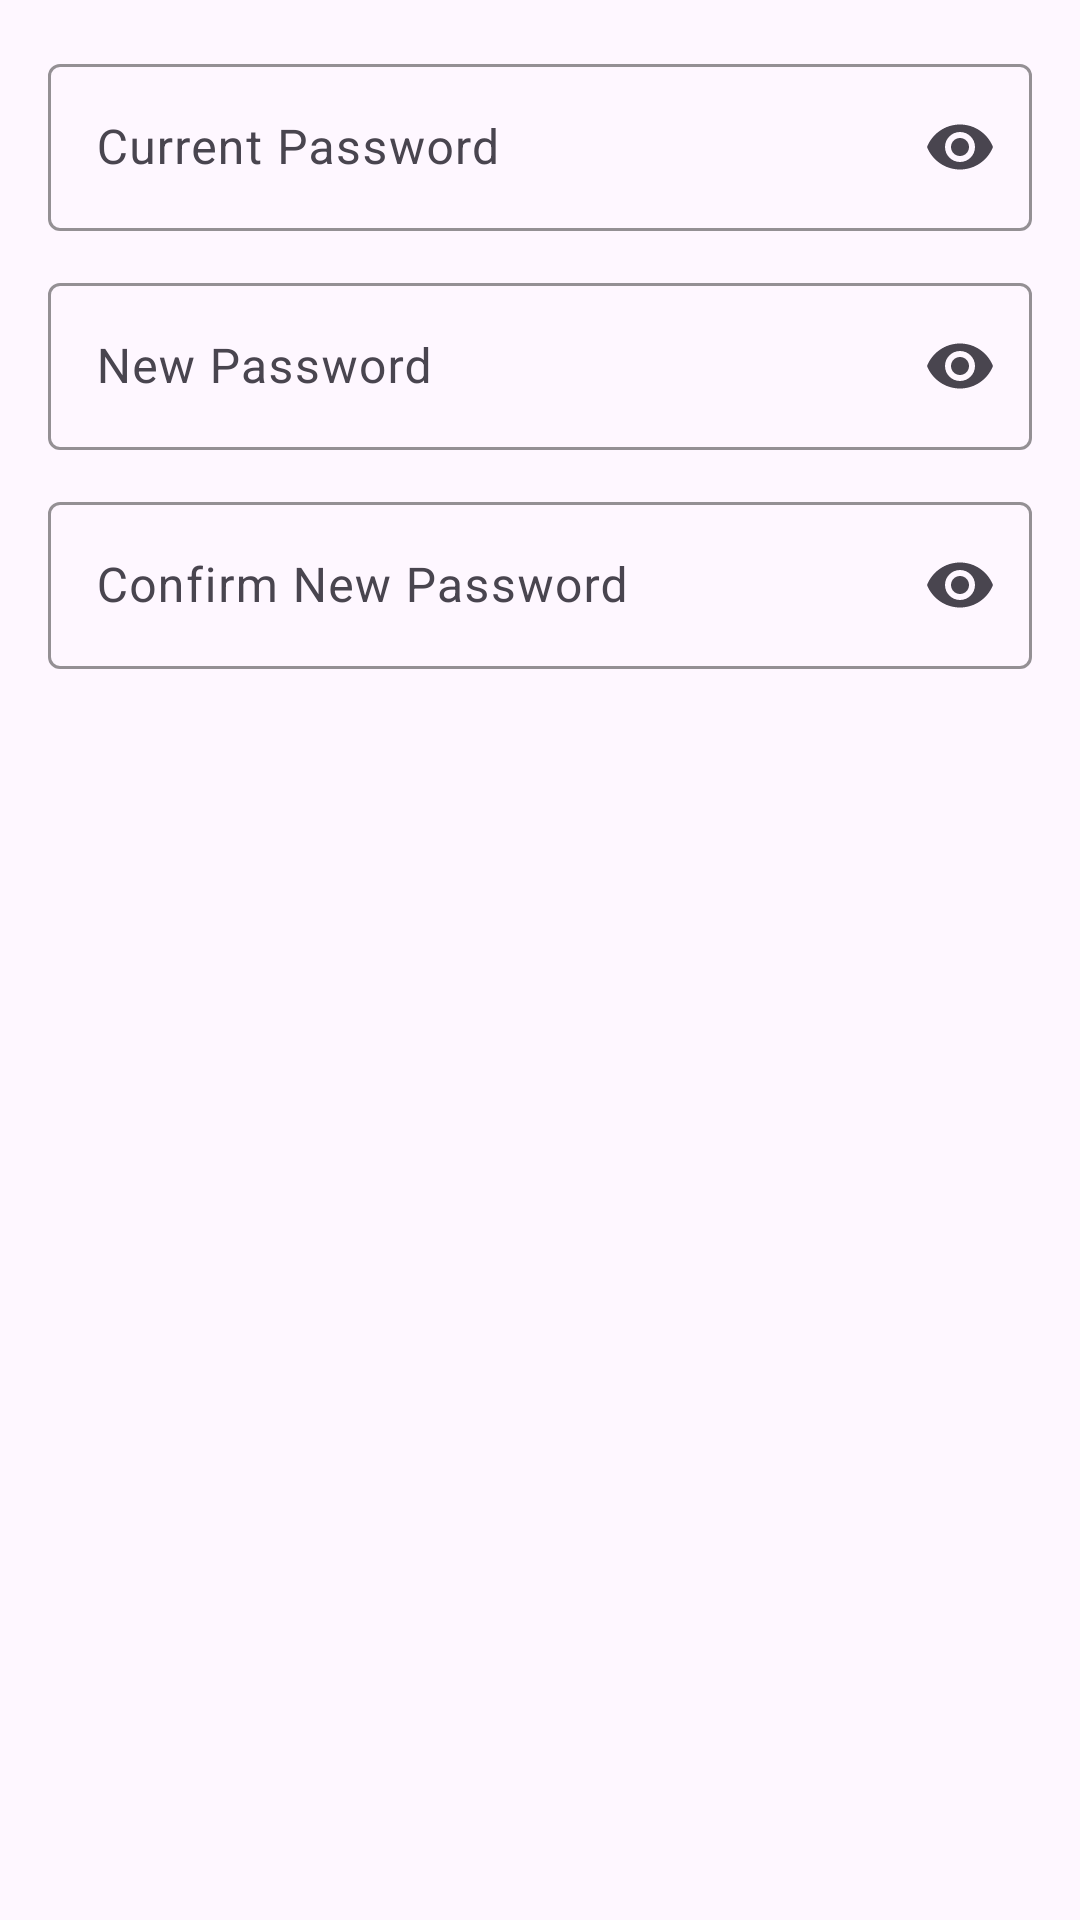

Produce the Android XML layout that renders to this screen, including the resource entries it uses.
<!-- AndroidManifest.xml: application theme Theme.Heartsyncstart -->
<!-- res/layout/dialog_change_password.xml -->
<?xml version="1.0" encoding="utf-8"?>
<LinearLayout xmlns:android="http://schemas.android.com/apk/res/android"
    xmlns:app="http://schemas.android.com/apk/res-auto"
    android:layout_width="match_parent"
    android:layout_height="wrap_content"
    android:orientation="vertical"
    android:padding="16dp">

    <com.google.android.material.textfield.TextInputLayout
        android:layout_width="match_parent"
        android:layout_height="wrap_content"
        android:layout_marginBottom="12dp"
        android:hint="Current Password"
        app:boxBackgroundMode="outline"
        app:boxStrokeColor="#FF6B81"
        app:endIconMode="password_toggle">

        <com.google.android.material.textfield.TextInputEditText
            android:id="@+id/etCurrentPassword"
            android:layout_width="match_parent"
            android:layout_height="wrap_content"
            android:inputType="textPassword" />

    </com.google.android.material.textfield.TextInputLayout>

    <com.google.android.material.textfield.TextInputLayout
        android:layout_width="match_parent"
        android:layout_height="wrap_content"
        android:layout_marginBottom="12dp"
        android:hint="New Password"
        app:boxBackgroundMode="outline"
        app:boxStrokeColor="#FF6B81"
        app:endIconMode="password_toggle">

        <com.google.android.material.textfield.TextInputEditText
            android:id="@+id/etNewPassword"
            android:layout_width="match_parent"
            android:layout_height="wrap_content"
            android:inputType="textPassword" />

    </com.google.android.material.textfield.TextInputLayout>

    <com.google.android.material.textfield.TextInputLayout
        android:layout_width="match_parent"
        android:layout_height="wrap_content"
        android:hint="Confirm New Password"
        app:boxBackgroundMode="outline"
        app:boxStrokeColor="#FF6B81"
        app:endIconMode="password_toggle">

        <com.google.android.material.textfield.TextInputEditText
            android:id="@+id/etConfirmPassword"
            android:layout_width="match_parent"
            android:layout_height="wrap_content"
            android:inputType="textPassword" />

    </com.google.android.material.textfield.TextInputLayout>

</LinearLayout>
<!-- resources referenced by this layout -->
<resources>
  <style name="Theme.Heartsyncstart" parent="Base.Theme.Heartsyncstart" />
  <style name="Base.Theme.Heartsyncstart" parent="Theme.Material3.DayNight.NoActionBar">
          
          
      </style>
</resources>
